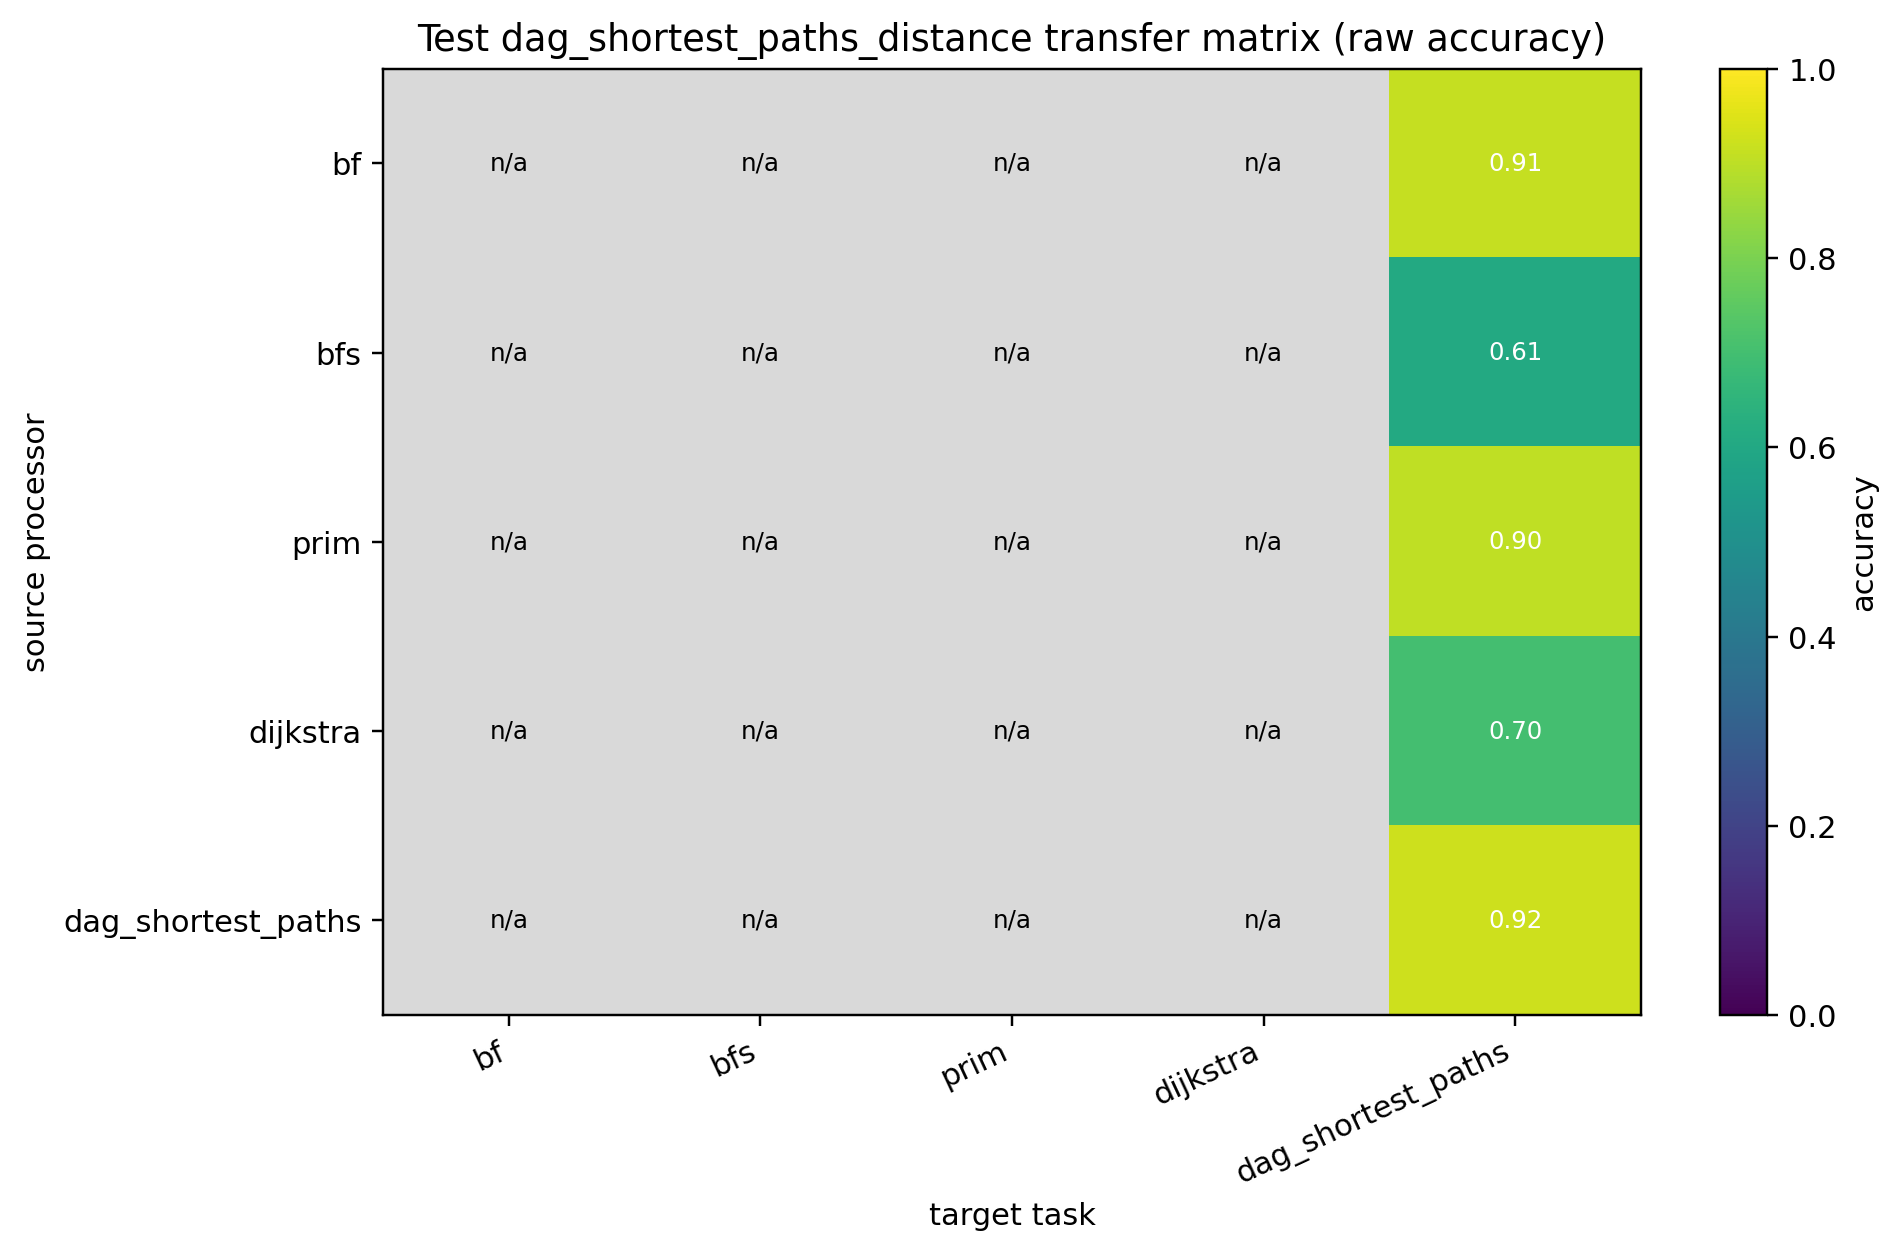

The file beside this chart, header and first rows:
source, bf, bfs, prim, dijkstra, dag_shortest_paths
bf, , , , , 0.9132
bfs, , , , , 0.6069
prim, , , , , 0.9033
dijkstra, , , , , 0.6996
dag_shortest_paths, , , , , 0.9242
